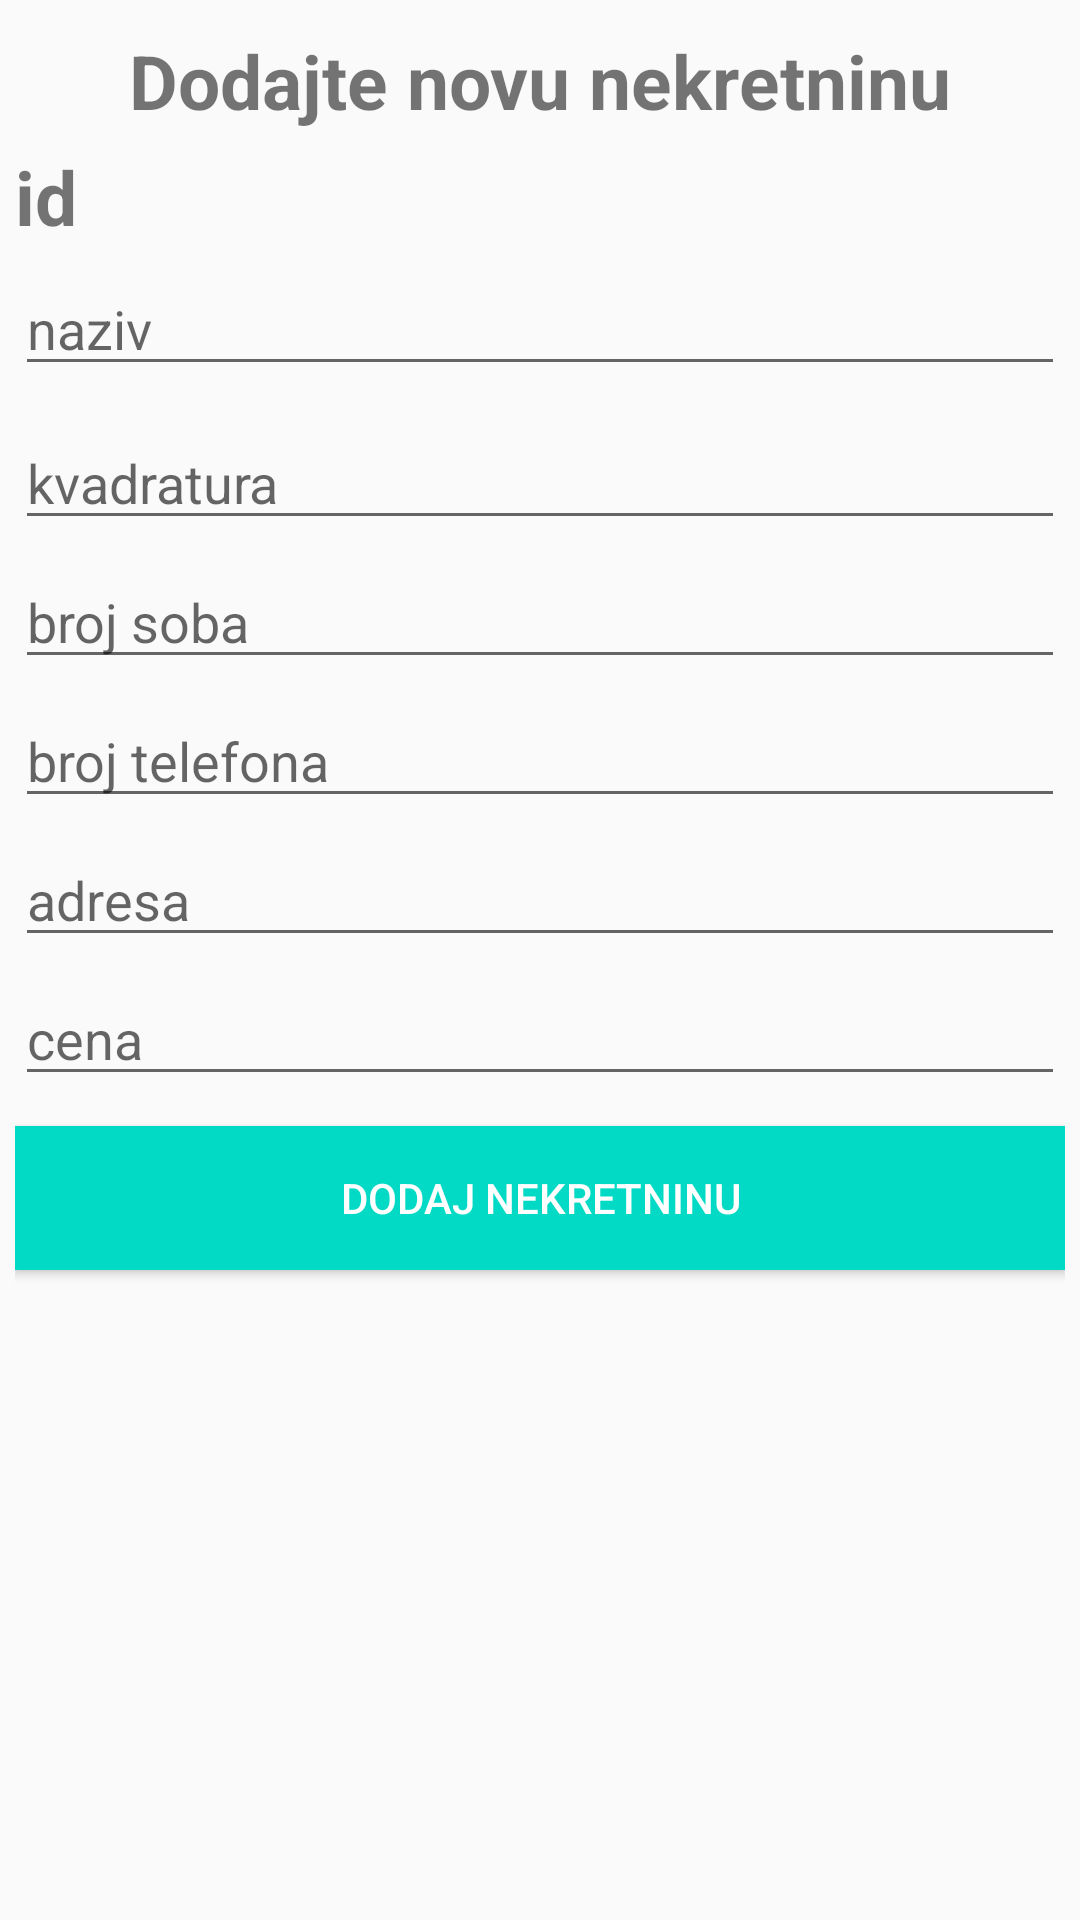

Android layout source for this screen:
<!-- AndroidManifest.xml: application theme AppTheme.NoActionBar -->
<!-- res/layout/dialog_unos_nove.xml -->
<?xml version="1.0" encoding="utf-8"?>
<LinearLayout xmlns:android="http://schemas.android.com/apk/res/android"
    xmlns:app="http://schemas.android.com/apk/res-auto"
    xmlns:tools="http://schemas.android.com/tools"
    android:layout_width="match_parent"
    android:layout_height="match_parent"
    android:orientation="vertical"
    android:padding="5dp">

    <TextView
        android:id="@+id/tv_nekternina"
        android:layout_width="wrap_content"
        android:layout_height="wrap_content"
        android:layout_gravity="center"
        android:layout_marginTop="5dp"
        android:text="@string/dodajte_novu_nekretninu"
        android:textSize="25sp"
        android:textStyle="bold" />
    <TextView
        android:id="@+id/tv_id"
        android:layout_width="wrap_content"
        android:layout_height="wrap_content"
        android:layout_marginTop="5dp"
        android:text="@string/id"
        android:textSize="25sp"
        android:textStyle="bold" />

    <EditText
        android:id="@+id/et_naziv"
        android:layout_width="match_parent"
        android:layout_height="wrap_content"
        android:layout_marginTop="5dp"
        android:ems="10"
        android:hint="@string/et_naziv"
        android:inputType="textPassword" />

    <EditText
        android:id="@+id/et_kvadratura"
        android:layout_width="match_parent"
        android:layout_height="wrap_content"
        android:layout_marginTop="10dp"
        android:ems="10"
        android:hint="@string/kvadratura"
        android:inputType="textEmailAddress" />

    <EditText
        android:id="@+id/et_broj_soba"
        android:layout_width="match_parent"
        android:layout_height="wrap_content"
        android:layout_marginTop="5dp"
        android:ems="10"
        android:hint="@string/broj_soba"
        android:inputType="textPassword" />

    <EditText
        android:id="@+id/et_broj_telefona"
        android:layout_width="match_parent"
        android:layout_height="wrap_content"
        android:layout_marginTop="5dp"
        android:ems="10"
        android:hint="@string/broj_telefona"
        android:inputType="textPassword" />

    <EditText
        android:id="@+id/et_adresa"
        android:layout_width="match_parent"
        android:layout_height="wrap_content"
        android:layout_marginTop="5dp"
        android:ems="10"
        android:hint="@string/adresa"
        android:inputType="textPassword" />
    <EditText
        android:id="@+id/et_cena"
        android:layout_width="match_parent"
        android:layout_height="wrap_content"
        android:layout_marginTop="5dp"
        android:ems="10"
        android:hint="@string/cena"
        android:inputType="textPassword" />


    <Button
        android:id="@+id/btn_save"
        android:layout_width="match_parent"
        android:layout_height="wrap_content"
        android:layout_marginTop="10dp"
        android:background="@color/colorAccent"
        android:text="@string/dodaj_nekretninu"
        android:textColor="@android:color/white" />
</LinearLayout>
<!-- resources referenced by this layout -->
<resources>
  <string name="adresa">adresa</string>
  <string name="broj_soba">broj soba</string>
  <string name="broj_telefona">broj telefona</string>
  <string name="cena">cena</string>
  <string name="dodaj_nekretninu">Dodaj nekretninu</string>
  <string name="dodajte_novu_nekretninu">Dodajte novu nekretninu</string>
  <string name="et_naziv">naziv</string>
  <string name="id">id</string>
  <string name="kvadratura">kvadratura</string>
  <style name="AppTheme.NoActionBar" parent="AppTheme">
          <item name="windowActionBar">false</item>
          <item name="windowNoTitle">true</item>
      </style>
  <style name="AppTheme" parent="Theme.AppCompat.Light.DarkActionBar">
          
          <item name="colorPrimary">@color/colorPrimary</item>
          <item name="colorPrimaryDark">@color/colorPrimaryDark</item>
          <item name="colorAccent">@color/colorAccent</item>
      </style>
  <!-- not gathered from this repository: default colours our renderer supplied (Android Studio template values) -->
  <color name="colorPrimary">#FF6200EE</color>
  <color name="colorPrimaryDark">#FF3700B3</color>
  <color name="colorAccent">#FF03DAC5</color>
</resources>
